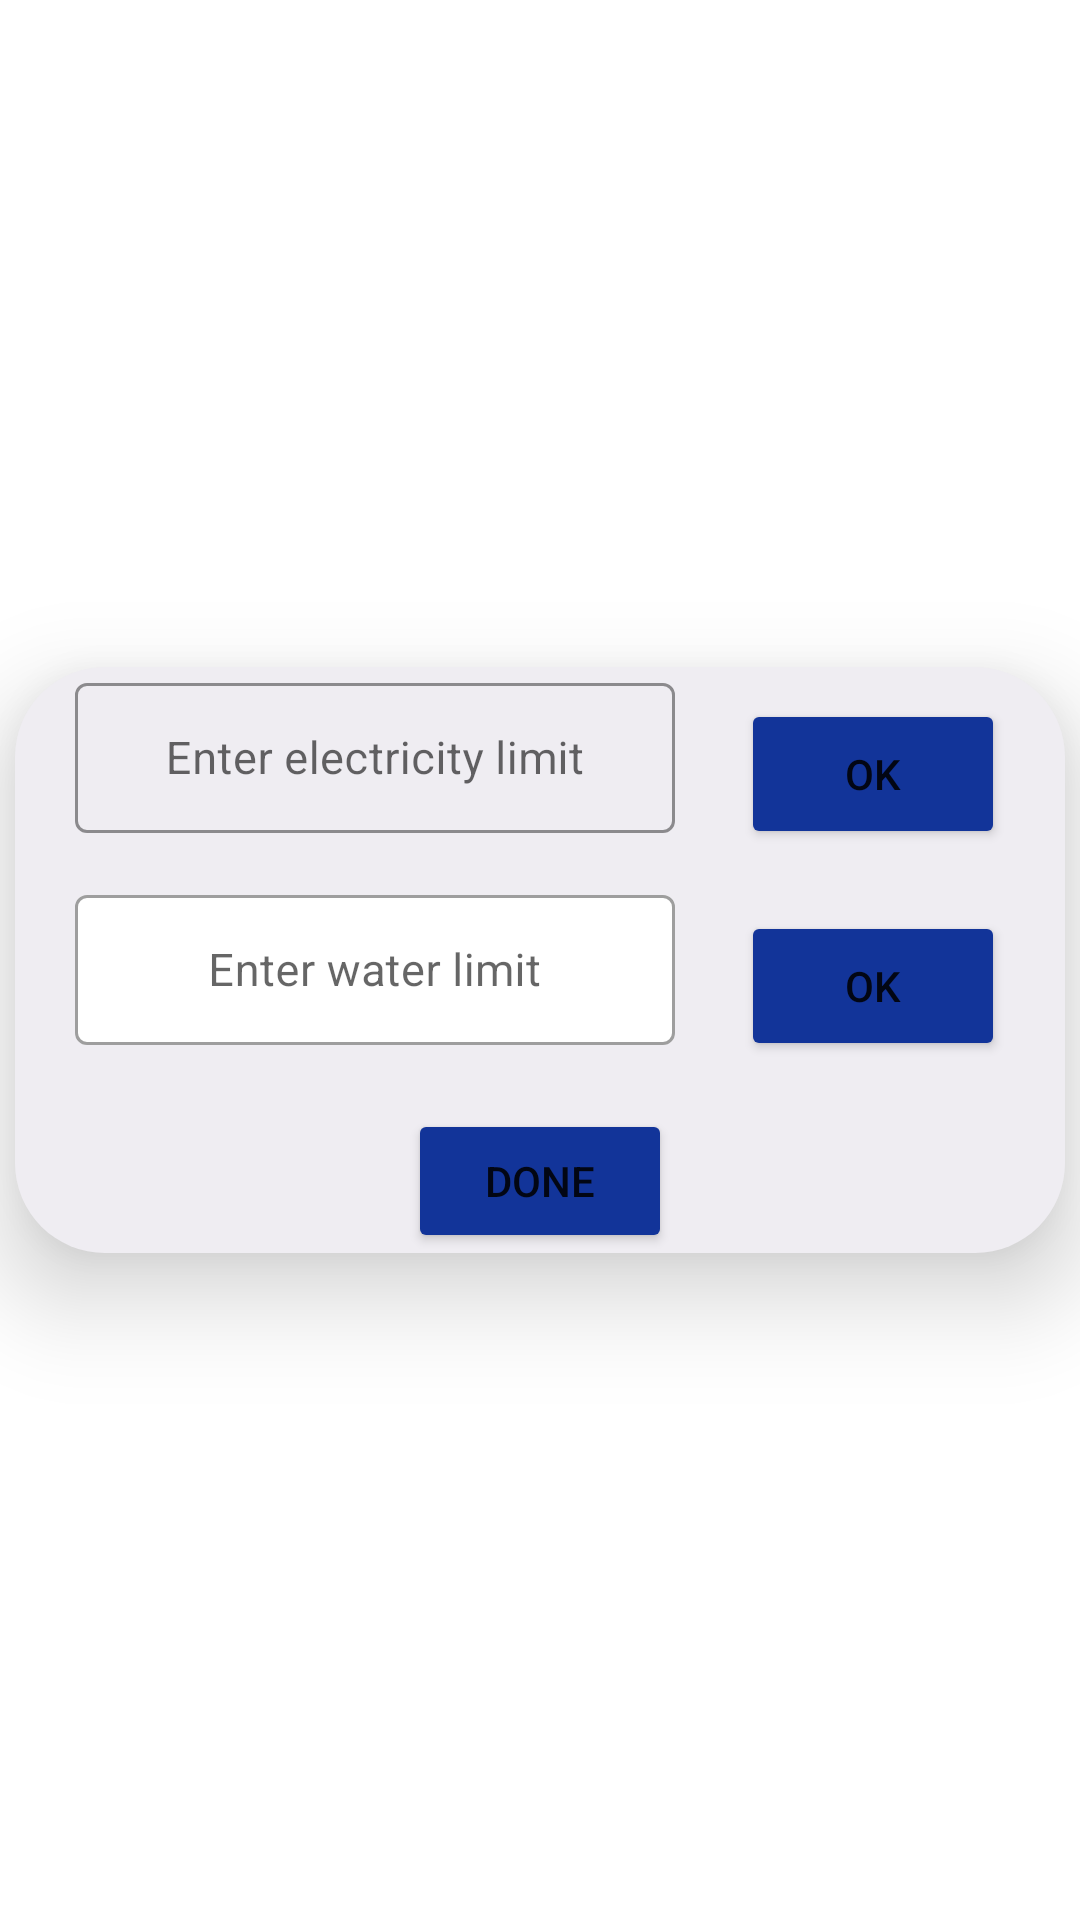

Produce the Android XML layout that renders to this screen, including the resource entries it uses.
<!-- AndroidManifest.xml: application theme Theme.EWTApp -->
<!-- res/layout/limit_layout.xml -->
<RelativeLayout xmlns:android="http://schemas.android.com/apk/res/android"
    xmlns:tools="http://schemas.android.com/tools"
    android:layout_width="match_parent"
    android:layout_height="match_parent"
    xmlns:app="http://schemas.android.com/apk/res-auto"
    tools:context=".MainActivity"
    android:gravity="center">

    <RelativeLayout
        android:id="@+id/big"
        android:layout_width="350dp"
        android:layout_height="wrap_content"
        android:layout_marginStart="0dp"
        android:layout_marginTop="0dp"
        android:background="@drawable/_bg__ikona_ek1_shape"
        android:backgroundTint="#EFEDF2"
        android:elevation="20dp"
        android:gravity="center">

        <com.google.android.material.textfield.TextInputLayout
            android:id="@+id/textInputLayout1"
            android:layout_width="200dp"
            android:layout_height="wrap_content"
            android:gravity="center"
            app:boxStrokeColor="@color/black"

            style="@style/Widget.MaterialComponents.TextInputLayout.OutlinedBox"
            android:hint="Enter electricity limit"
            android:layout_marginBottom="10dp"
            android:layout_marginStart="20dp">

            <EditText
                android:id="@+id/editText1"
                android:layout_width="match_parent"
                android:layout_height="50dp"
                android:inputType="numberDecimal"
                android:gravity="center"
                android:textSize="15sp"
                android:backgroundTint="@color/white"
                 />
        </com.google.android.material.textfield.TextInputLayout>

        <Button
            android:id="@+id/okButton1"
            android:layout_width="wrap_content"
            android:layout_height="50dp"
            android:layout_below="@id/textInputLayout1"
            android:layout_marginTop="-55dp"
            android:layout_marginEnd="20dp"
            android:layout_alignParentRight="true"
            android:backgroundTint="@color/darkblue"
            android:elevation="20dp"
            android:text="OK"/>

        <com.google.android.material.textfield.TextInputLayout
            android:id="@+id/textInputLayout2"
            android:layout_width="200dp"
            android:layout_height="wrap_content"
            android:layout_below="@id/okButton1"
            android:gravity="center"
            android:hint="Enter water limit"
            app:boxBackgroundColor="@color/black"
            android:layout_marginTop="10dp"

            android:layout_marginStart="20dp"
            style="@style/Widget.MaterialComponents.TextInputLayout.OutlinedBox.Dense">

            <EditText
                android:id="@+id/editText2"
                android:layout_width="match_parent"
                android:layout_height="50sp"
                android:inputType="numberDecimal"
                android:gravity="center"
                android:textSize="15sp"
                android:textColor="@color/black"
                android:backgroundTint="@color/white" />
        </com.google.android.material.textfield.TextInputLayout>

        <Button
            android:id="@+id/okButton2"
            android:layout_width="wrap_content"
            android:layout_height="50dp"
            android:layout_below="@id/textInputLayout2"
            android:layout_marginTop="-45dp"
            android:layout_marginEnd="20dp"
            android:layout_marginStart="20dp"
            android:backgroundTint="@color/darkblue"
            android:layout_alignParentRight="true"
            android:elevation="20dp"
            android:text="OK"/>

        <Button
            android:id="@+id/doneButton"
            android:layout_width="wrap_content"
            android:layout_height="wrap_content"
            android:layout_below="@id/okButton2"
            android:layout_centerHorizontal="true"
            android:layout_marginTop="16dp"
            android:backgroundTint="@color/darkblue"
            android:elevation="20dp"
            android:text="Done"/>
    </RelativeLayout>
</RelativeLayout>
<!-- resources referenced by this layout -->
<resources>
  <color name="black">#FF000000</color>
  <color name="darkblue">#123499</color>
  <color name="white">#FFFFFFFF</color>
  <!-- drawable _bg__ikona_ek1_shape (drawable-nodpi) -->
  <?xml version="1.0" encoding="utf-8"?>
  <shape xmlns:android="http://schemas.android.com/apk/res/android"
  	android:shape="rectangle" >
  	<corners android:radius="30dp" />
  	<solid android:color="@color/_bg__ikona_ek1_color" />
  </shape>
  <style name="Theme.EWTApp" parent="Theme.MaterialComponents.DayNight.DarkActionBar">
          
          <item name="colorPrimary">@color/purple_500</item>
          <item name="colorPrimaryVariant">@color/purple_700</item>
          <item name="colorOnPrimary">@color/white</item>
          
          <item name="colorSecondary">@color/teal_200</item>
          <item name="colorSecondaryVariant">@color/teal_700</item>
          <item name="colorOnSecondary">@color/black</item>
          
          <item name="android:statusBarColor">?attr/colorPrimaryVariant</item>
          
      </style>
  <color name="_bg__ikona_ek1_color">#24345F</color>
  <color name="purple_500">#FF6200EE</color>
  <color name="purple_700">#FF3700B3</color>
  <color name="teal_200">#FF03DAC5</color>
  <color name="teal_700">#FF018786</color>
</resources>
